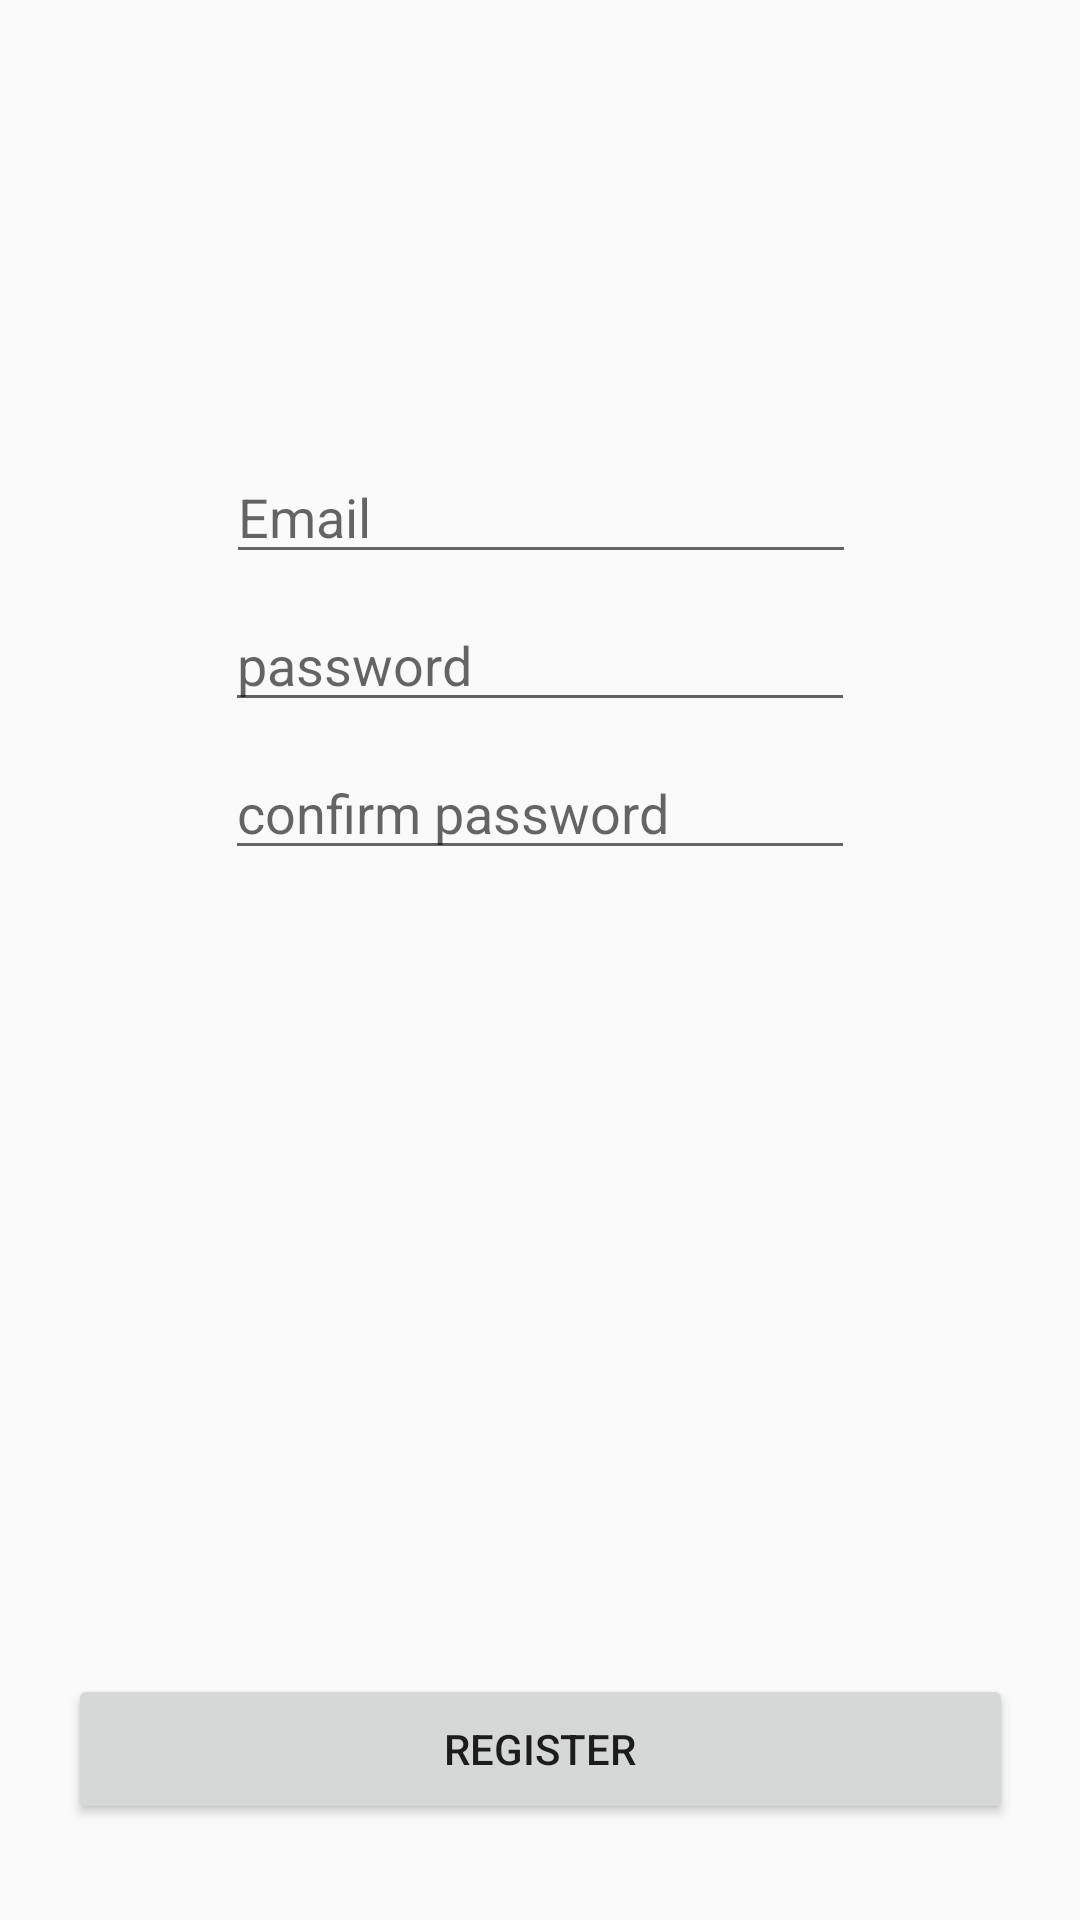

Android layout source for this screen:
<!-- AndroidManifest.xml: application theme AppTheme -->
<!-- res/layout/fragment_register.xml -->
<?xml version="1.0" encoding="utf-8"?>
<androidx.constraintlayout.widget.ConstraintLayout xmlns:android="http://schemas.android.com/apk/res/android"
    xmlns:app="http://schemas.android.com/apk/res-auto"
    xmlns:tools="http://schemas.android.com/tools"
    android:layout_width="match_parent"
    android:layout_height="match_parent"
    tools:context=".login_activity.fragments.register.RegisterFragment">

    <EditText
        android:id="@+id/editEmail"
        android:layout_width="wrap_content"
        android:layout_height="wrap_content"
        android:layout_marginTop="150dp"
        android:ems="10"
        android:hint="Email"
        android:inputType="textEmailAddress"
        app:layout_constraintEnd_toEndOf="parent"
        app:layout_constraintHorizontal_bias="0.502"
        app:layout_constraintStart_toStartOf="parent"
        app:layout_constraintTop_toTopOf="parent" />

    <EditText
        android:id="@+id/passwordEdit"
        android:layout_width="wrap_content"
        android:layout_height="wrap_content"
        android:layout_marginTop="8dp"
        android:ems="10"
        android:inputType="textPassword"
        android:hint="password"
        app:layout_constraintEnd_toEndOf="parent"
        app:layout_constraintStart_toStartOf="parent"
        app:layout_constraintTop_toBottomOf="@+id/editEmail" />

    <EditText
        android:id="@+id/passwordConfirmEdit"
        android:layout_width="wrap_content"
        android:layout_height="wrap_content"
        android:layout_marginTop="8dp"
        android:ems="10"
        android:inputType="textPassword"
        android:hint="confirm password "
        app:layout_constraintEnd_toEndOf="parent"
        app:layout_constraintStart_toStartOf="parent"
        app:layout_constraintTop_toBottomOf="@+id/passwordEdit" />

    <Button
        android:id="@+id/submitRegisterButton"
        android:layout_width="315dp"
        android:layout_height="50dp"
        android:layout_marginBottom="32dp"
        android:text="Register"
        app:layout_constraintBottom_toBottomOf="parent"
        app:layout_constraintEnd_toEndOf="parent"
        app:layout_constraintStart_toStartOf="parent" />

</androidx.constraintlayout.widget.ConstraintLayout>
<!-- resources referenced by this layout -->
<resources>
  <style name="AppTheme" parent="Theme.AppCompat.Light.DarkActionBar">
          
          <item name="colorPrimary">@color/colorPrimary</item>
          <item name="colorPrimaryDark">@color/colorPrimaryDark</item>
          <item name="colorAccent">@color/colorAccent</item>
      </style>
  <!-- not gathered from this repository: default colours our renderer supplied (Android Studio template values) -->
  <color name="colorPrimary">#FF6200EE</color>
  <color name="colorPrimaryDark">#FF3700B3</color>
  <color name="colorAccent">#FF03DAC5</color>
</resources>
